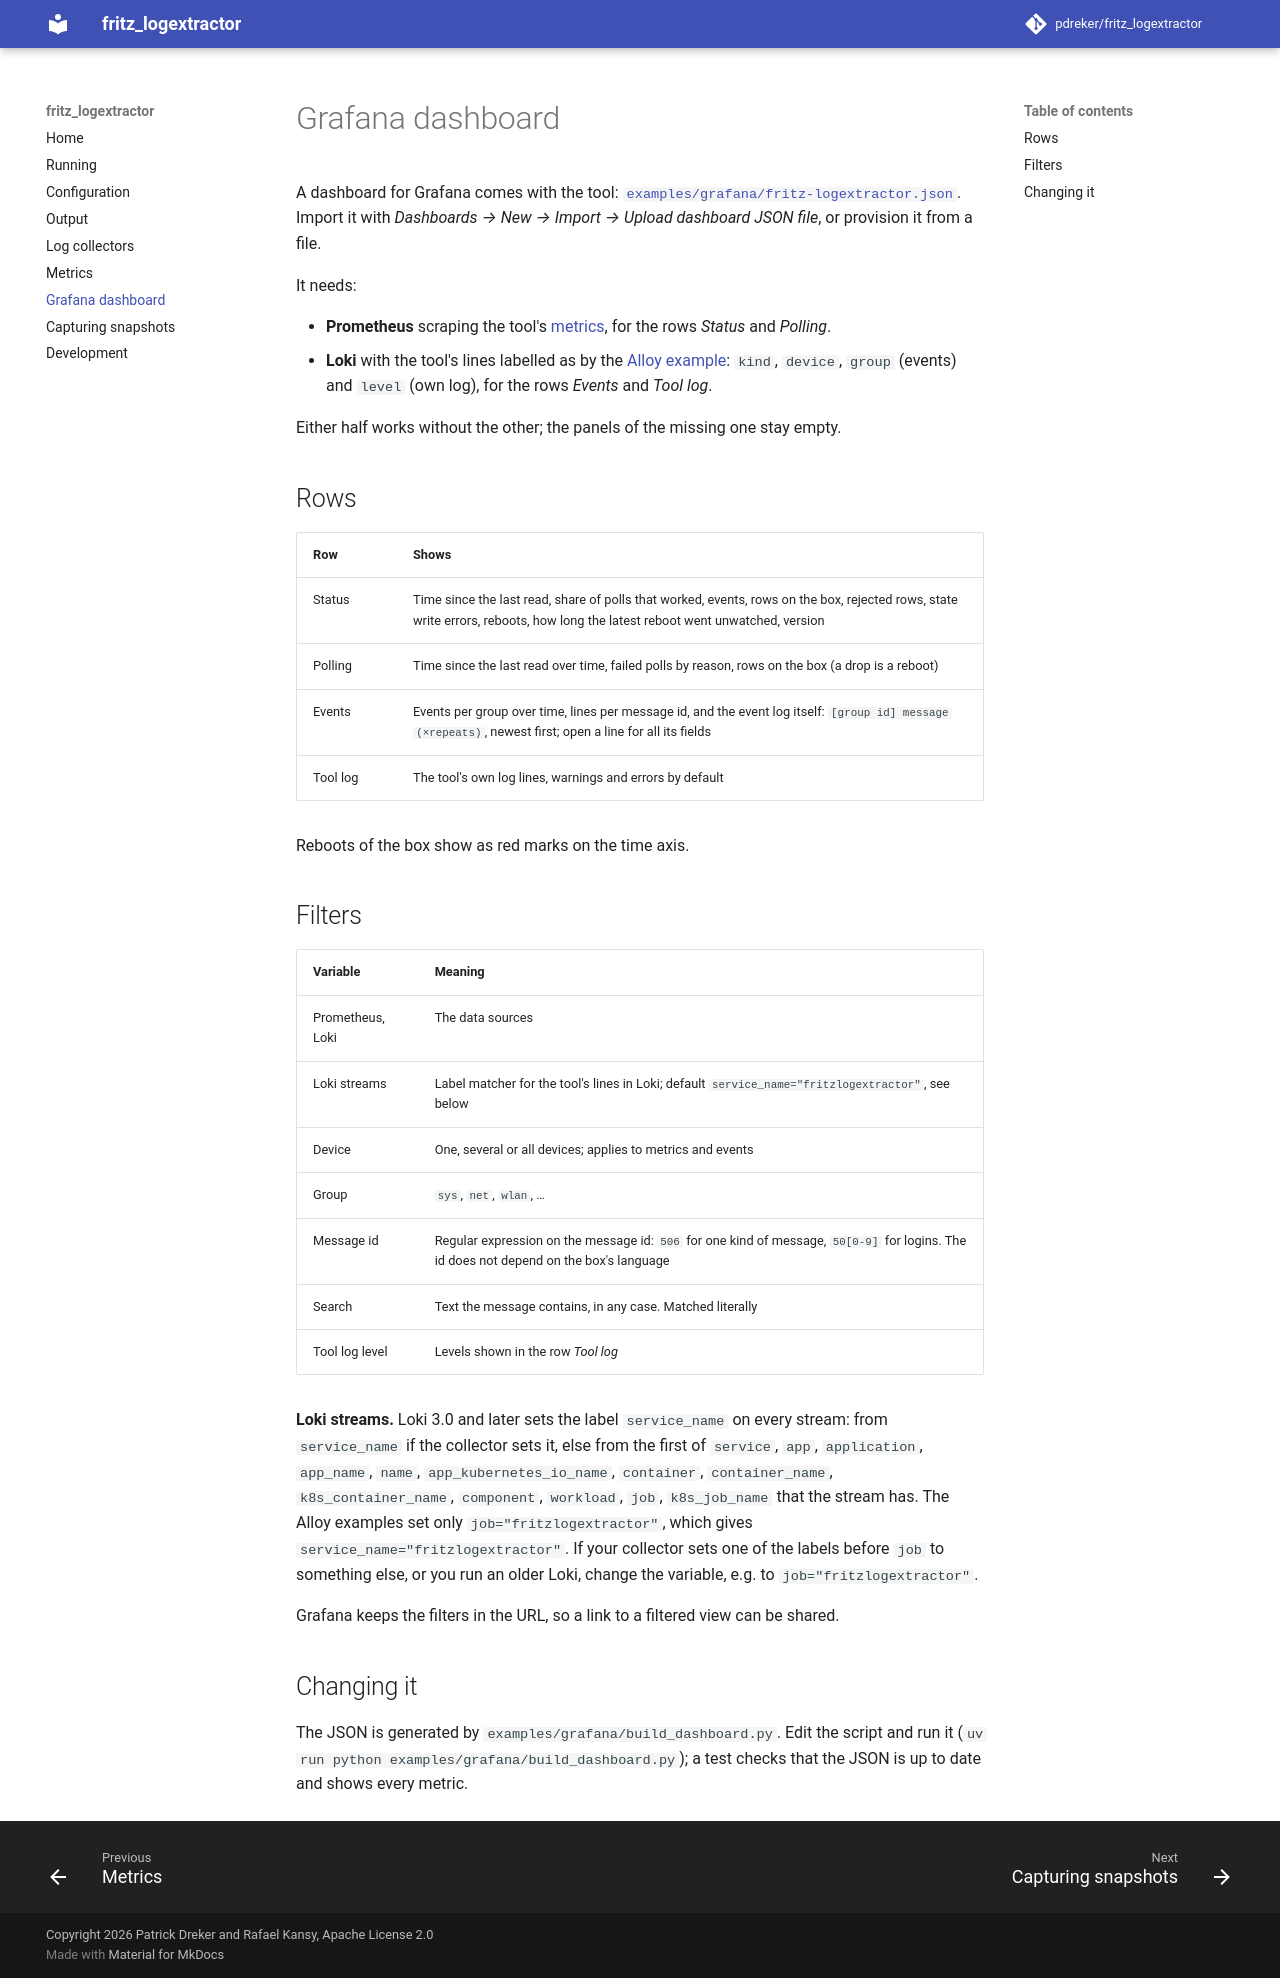

repository: pdreker/fritz_logextractor · page: 0.2/dashboard/index.html · generator: mkdocs

# Grafana dashboard

A dashboard for Grafana comes with the tool:
[`examples/grafana/fritz-logextractor.json`](https://github.com/pdreker/fritz_logextractor/blob/main/examples/grafana/fritz-logextractor.json).
Import it with *Dashboards → New → Import → Upload dashboard JSON file*, or provision it from
a file.

It needs:

- **Prometheus** scraping the tool's [metrics](metrics.md), for the rows *Status* and
  *Polling*.
- **Loki** with the tool's lines labelled as by the [Alloy example](collectors.md#grafana-alloy-loki):
  `kind`, `device`, `group` (events) and `level` (own log), for the rows *Events* and
  *Tool log*.

Either half works without the other; the panels of the missing one stay empty.

## Rows

| Row | Shows |
|---|---|
| Status | Time since the last read, share of polls that worked, events, rows on the box, rejected rows, state write errors, reboots, how long the latest reboot went unwatched, version |
| Polling | Time since the last read over time, failed polls by reason, rows on the box (a drop is a reboot) |
| Events | Events per group over time, lines per message id, and the event log itself: `[group id] message (×repeats)`, newest first; open a line for all its fields |
| Tool log | The tool's own log lines, warnings and errors by default |

Reboots of the box show as red marks on the time axis.

## Filters

| Variable | Meaning |
|---|---|
| Prometheus, Loki | The data sources |
| Loki streams | Label matcher for the tool's lines in Loki; default `service_name="fritzlogextractor"`, see below |
| Device | One, several or all devices; applies to metrics and events |
| Group | `sys`, `net`, `wlan`, … |
| Message id | Regular expression on the message id: `506` for one kind of message, `50[0-9]` for logins. The id does not depend on the box's language |
| Search | Text the message contains, in any case. Matched literally |
| Tool log level | Levels shown in the row *Tool log* |

**Loki streams.** Loki 3.0 and later sets the label `service_name` on every stream: from
`service_name` if the collector sets it, else from the first of `service`, `app`,
`application`, `app_name`, `name`, `app_kubernetes_io_name`, `container`, `container_name`,
`k8s_container_name`, `component`, `workload`, `job`, `k8s_job_name` that the stream has. The
Alloy examples set only `job="fritzlogextractor"`, which gives
`service_name="fritzlogextractor"`. If your collector sets one of the labels before `job` to
something else, or you run an older Loki, change the variable, e.g. to
`job="fritzlogextractor"`.

Grafana keeps the filters in the URL, so a link to a filtered view can be shared.

## Changing it

The JSON is generated by `examples/grafana/build_dashboard.py`. Edit the script and run it
(`uv run python examples/grafana/build_dashboard.py`); a test checks that the JSON is up to
date and shows every metric.
